Image classification data set "dataset_split" (ISABELUNA16/Yolo11_ComputerVision_BananaRipenessClassifier on GitHub). Class labels (4): green, overripe, ripe, semi-ripe.

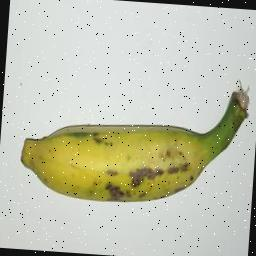
Label: semi-ripe

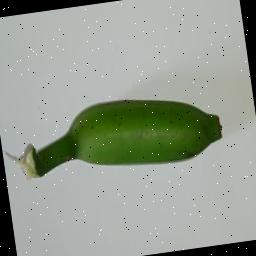
Label: green

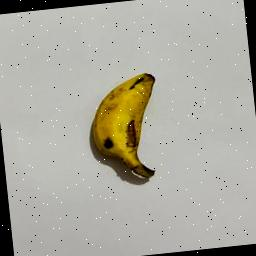
Label: ripe

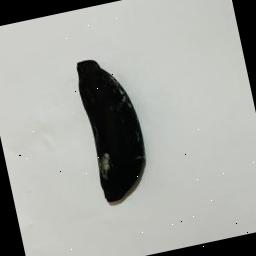
Label: overripe

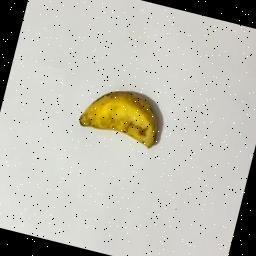
Label: ripe

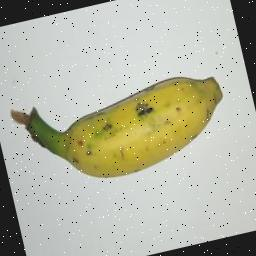
Label: semi-ripe
